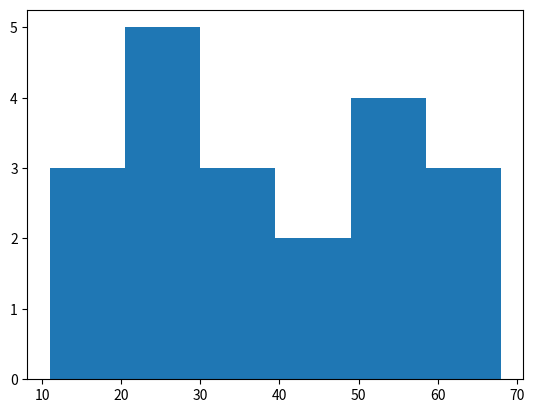

Recreate this plot in Python.
import matplotlib.pyplot as plt
age_men=[25,11,68,18,27,28,15,43,58,63,43,65,51,36,33,26,23,35,49,58]
plt.hist(age_men,bins=6)
plt.show()